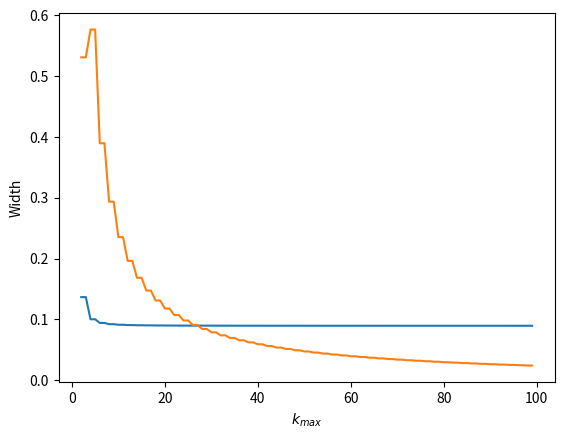

Reproduce this figure in Python.
import numpy as np
import matplotlib.pyplot as plt
from scipy.optimize import minimize

def fn_term(t, T, k): 
    b = 0 if k % 2 == 0 else 2/(np.pi*k)
    return b * np.sin(k * 2 * np.pi * t / T)

def fn_fourier(ts, T, k_max):
    y = np.zeros_like(ts)
    for i in range(1, k_max):
        y += np.array([fn_term(t, T, i) for t in ts])
    return y

T = 5
ks = np.arange(2, 100)
xs1, heights = np.zeros(len(ks)), np.zeros(len(ks))
for i, k_max in enumerate(ks):
    sol = minimize(
        lambda t, k_max: 0.5 - fn_fourier(t, T, k_max), (0,), 
        method="Nelder-Mead", bounds=((0, T/4),), args=(k_max,)
    )
    xs1[i], heights[i] = sol.x, -sol.fun

plt.plot(ks, heights)
plt.xlabel("$k_{max}$")
plt.ylabel("Height")
plt.show()

widths = np.zeros(len(ks))
for i, k_max in enumerate(ks):
    root_first = minimize(
        lambda t, k_max: np.abs(0.5 - fn_fourier(t, T, k_max)), (0,), 
        method="Nelder-Mead", bounds=((0, xs1[i]),), args=(k_max,)
    ).x
    x2 = minimize(
        lambda t, k_max: fn_fourier(t, T, k_max), (xs1[i],), 
        method="Nelder-Mead", bounds=((xs1[i], T/4),), args=(k_max,)
    ).x
    root_second = minimize(
        lambda t, k_max: np.abs(0.5 - fn_fourier(t, T, k_max)), (xs1[i],), 
        method="Nelder-Mead", bounds=((xs1[i], x2),), args=(k_max,)
    ).x
    widths[i] = root_second - root_first

plt.plot(ks, widths)
plt.xlabel("$k_{max}$")
plt.ylabel("Width")
plt.show()
